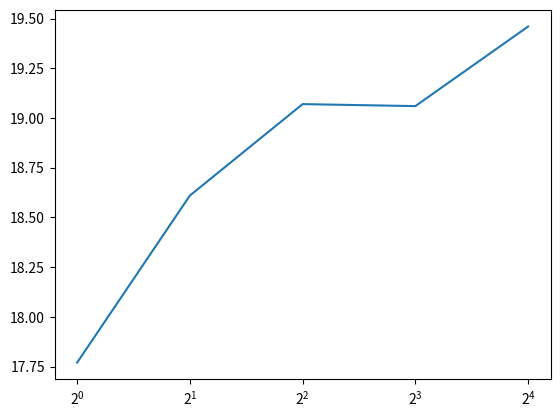

The matplotlib source for this figure:
import matplotlib.pyplot as plt

x = [1, 2, 4, 8, 16]
y = [17.77, 18.61, 19.07, 19.06, 19.46]

fig, ax = plt.subplots()
ax.plot(x, y)
ax.set_xscale("log",base=2)
plt.savefig("94.png")